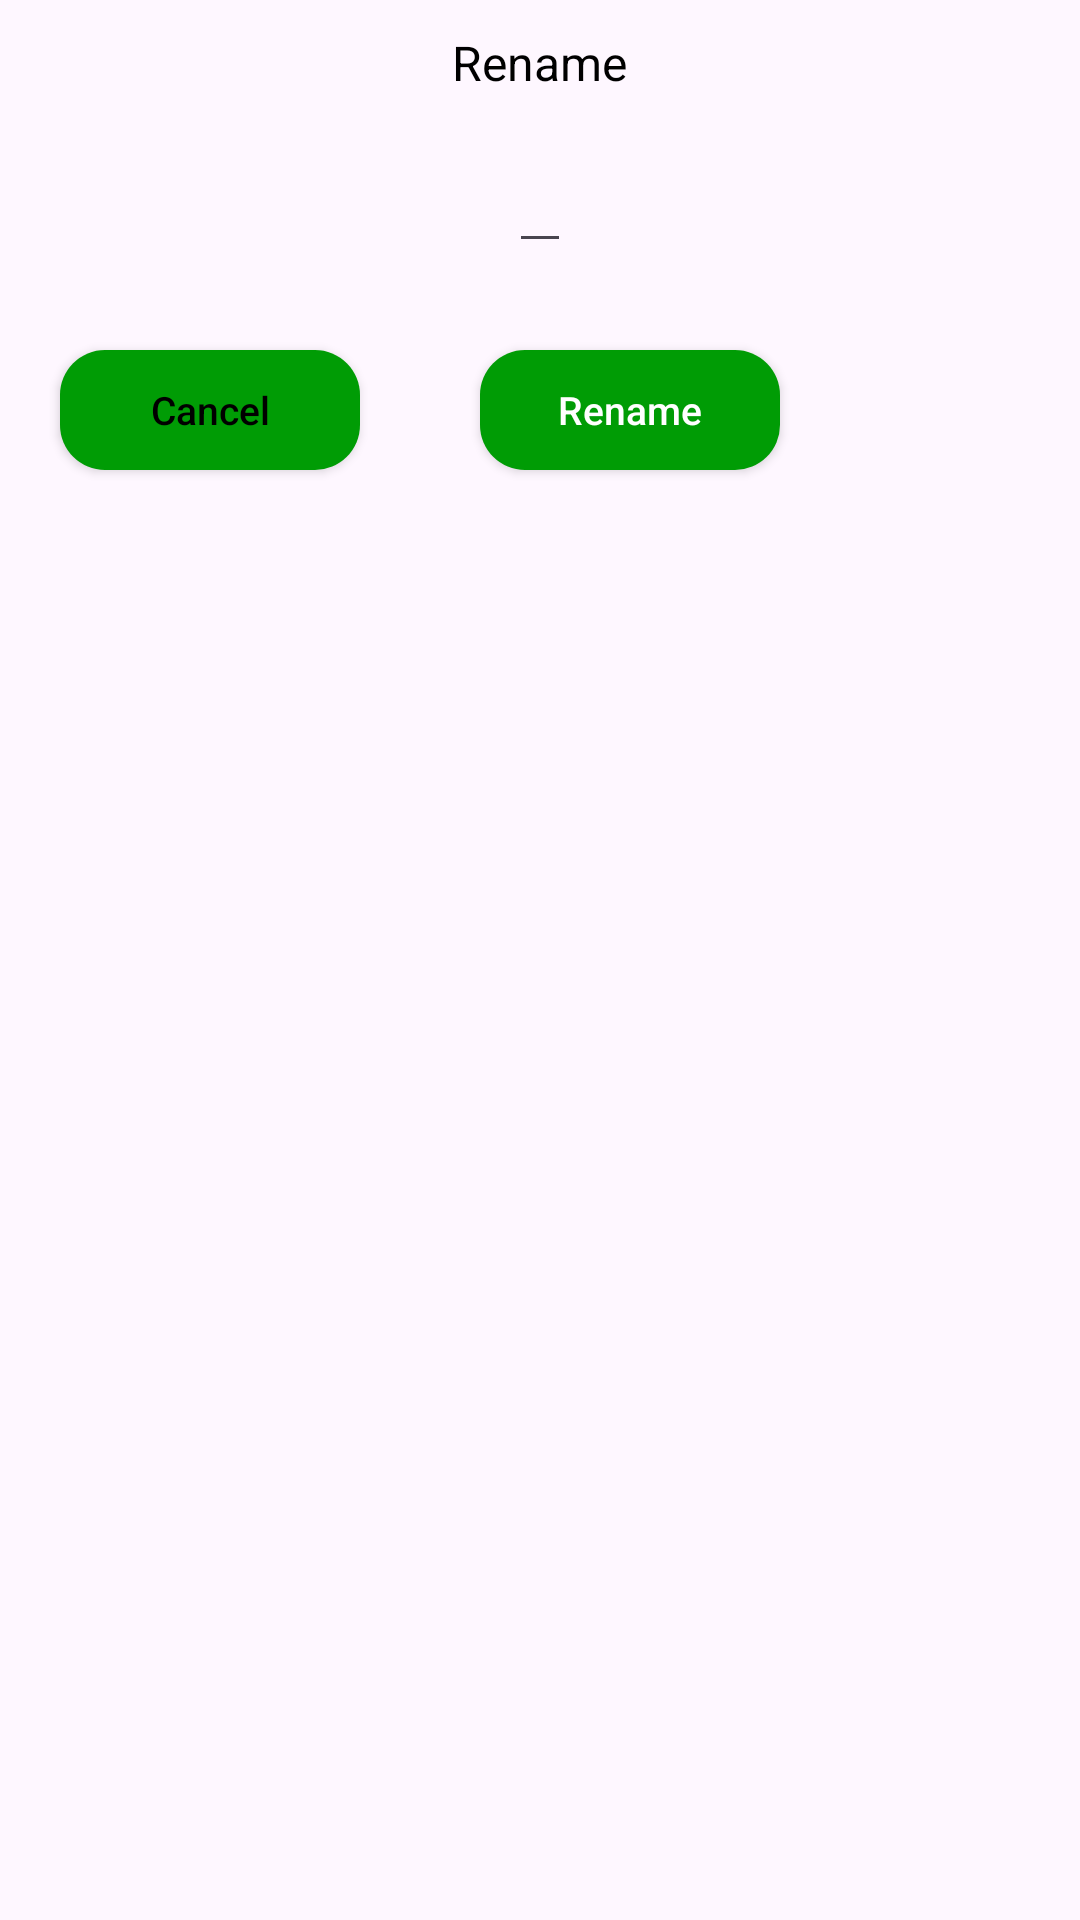

Here is an Android app screen rendered from its layout file. Give the layout XML and the strings, colors and styles it references.
<!-- AndroidManifest.xml: application theme Theme.RiceInsectPest -->
<!-- res/layout/rename_dialogbox.xml -->
<?xml version="1.0" encoding="utf-8"?>
<RelativeLayout xmlns:android="http://schemas.android.com/apk/res/android"
    android:layout_width="wrap_content"
    android:layout_height="wrap_content"
    android:layout_gravity="center"
    android:background="@drawable/dialogbox_background">

    <TextView
        android:id="@+id/text"
        android:layout_width="wrap_content"
        android:layout_height="wrap_content"
        android:layout_centerHorizontal="true"
        android:layout_marginTop="10dp"
        android:text="Rename"
        android:textColor="@color/black"
        android:textSize="16dp" />

    <AutoCompleteTextView
        android:id="@+id/Image_NameHolder"
        android:layout_width="wrap_content"
        android:layout_height="wrap_content"
        android:layout_below="@+id/text"
        android:layout_centerHorizontal="true"
        android:layout_marginTop="12dp"
        android:gravity="center"
        android:textColor="@color/black"
        android:textSize="20dp" />

    <Button
        android:id="@+id/Rename_Button"
        android:layout_width="100dp"
        android:layout_height="40dp"
        android:layout_below="@+id/Image_NameHolder"
        android:layout_marginStart="40dp"
        android:layout_marginTop="29dp"
        android:layout_marginEnd="20dp"
        android:layout_marginBottom="20dp"
        android:layout_toRightOf="@+id/cancel_BUTTON"
        android:background="@drawable/custom_button1"
        android:text="Rename"
        android:textAllCaps="false"
        android:textColor="@color/white"
        android:textSize="13dp" />

    <Button
        android:id="@+id/cancel_BUTTON"
        android:layout_width="100dp"
        android:layout_height="40dp"
        android:layout_below="@+id/Image_NameHolder"
        android:layout_marginStart="20dp"
        android:layout_marginTop="29dp"
        android:layout_marginBottom="20dp"
        android:background="@drawable/custom_button1"
        android:text="Cancel"
        android:textAllCaps="false"
        android:textColor="@color/black"
        android:textSize="13dp" />

</RelativeLayout>
<!-- resources referenced by this layout -->
<resources>
  <color name="black">#FF000000</color>
  <color name="white">#FFFFFFFF</color>
  <!-- drawable custom_button1 (drawable) -->
  <?xml version="1.0" encoding="utf-8"?>
  <shape xmlns:android="http://schemas.android.com/apk/res/android">
  
      <solid android:color="#009C05"/>
      <corners android:radius="15dp"/>
      <size android:height="50dp"/>
      <size android:width="280dp"/>
  
  </shape>
  <style name="Theme.RiceInsectPest" parent="Base.Theme.RiceInsectPest" />
  <style name="Base.Theme.RiceInsectPest" parent="Theme.Material3.DayNight.NoActionBar">
          
          
      </style>
</resources>
